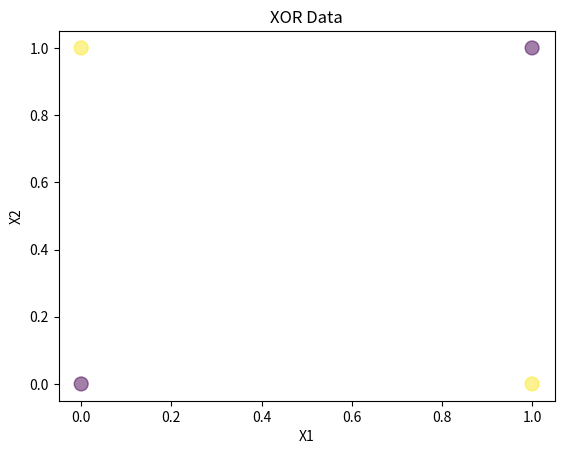
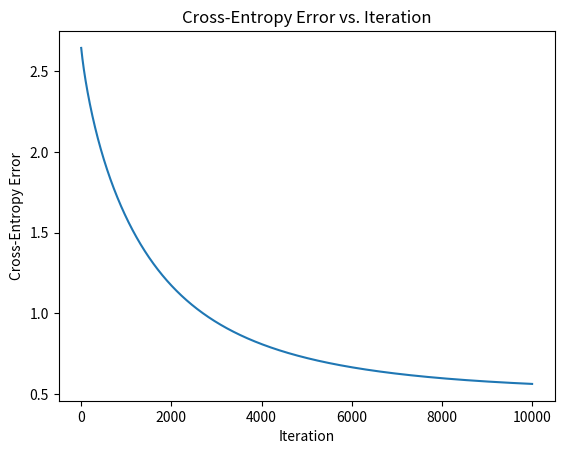
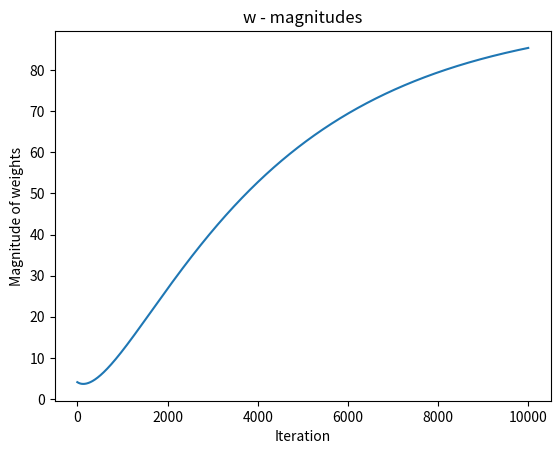

Reproduce these figures in Python, in order.
# XOR problem using logistic regression

# Code Flow:
    # 1. Import all relevant libraries.
    # 2. Generate sample data.
    #       1. Create a new feature xy.
    # 3. Generate random weights.
    # 4. Define sigmoid function.
    # 5. Calculate Y.
    # 6. Define Cross-entropy error function.
    # 7. Gradient Descent with L2.
    # 8. Plots - Error & Weights-Mag.
    # 9. Classification Rate.

# 1. Import all relevant libraries:
import numpy as np
import matplotlib.pyplot as plt

# 2. Create input data:
N = 4 # No. of samples
D = 2 # No. of features

# XOR
X = np.array([
    [0, 0],
    [0, 1],
    [1, 0],
    [1, 1],
])

# Target:
T = np.array([0, 1, 1, 0])

# Display the data:
plt.figure(1)
plt.scatter(X[:,0], X[:,1], s=100, c=T, alpha=0.5)
plt.xlabel('X1')
plt.ylabel('X2')
plt.title('XOR Data')

# Bias term: Add a column of ones
ones = np.ones((N, 1))

# 2.1 add a column of xy = x*y
xy = (X[:,0] * X[:,1]).reshape(N, 1)
# Concatenate X & bias term together:
Xb = np.concatenate((ones, xy, X), axis=1)

# 3. Generate random weights:
w = np.random.randn(D + 2)

# 4. Sigmoid function
def sigmoid(z):
    return 1/(1 + np.exp(-z))

# 5. Calculate Y:
z = Xb.dot(w)
Y = sigmoid(z)

# 6. Cross-entropy error function:
def cross_entropy(T, Y):
    return -(T*np.log(Y) + (1-T)*np.log(1-Y)).sum()


# 7. Gradient Descent with L2:
# Section 4 of the Jupyter Notebook for derivation/theory.
    
learning_rate = 0.01 # trial & error
error = [] # keep track of cross-entropy error
w_mags = [] # keep track of magnitude of weights

for i in range(10000):
    e = cross_entropy(T, Y)
    error.append(e) # append error
    if i % 1000 == 0:
        # print error every 10 epochs
        print(e)

    # Gradient descent weight update:
    w += learning_rate * (Xb.T.dot(T - Y) - 0.01*w)

    w_mags.append(w.dot(w)) # append w_mag

    # Calculate Y:
    Y = sigmoid(Xb.dot(w))
    
print('Final w:', w)

# 8. Plots - Error & Weights-Mag:
plt.figure(2)
plt.plot(error)
plt.xlabel('Iteration')
plt.ylabel('Cross-Entropy Error')
plt.title("Cross-Entropy Error vs. Iteration")

plt.figure(3)
plt.plot(w_mags)
plt.xlabel('Iteration')
plt.ylabel('Magnitude of weights')
plt.title('w - magnitudes')

# 9. Classification Rate:
# This tells us what % of values are classified correctly.
# We round the output of sigmoid to get either 0 or 1.
# Then we calcualte the sum of the difference between T and round(Y).
# Divide that by N
# Subtract from 1 to get classification rate.
print('Final classification rate:', 1 - np.abs(T - np.round(Y)).sum() / N) 
print('As you can see the classification rate in perfect!')

